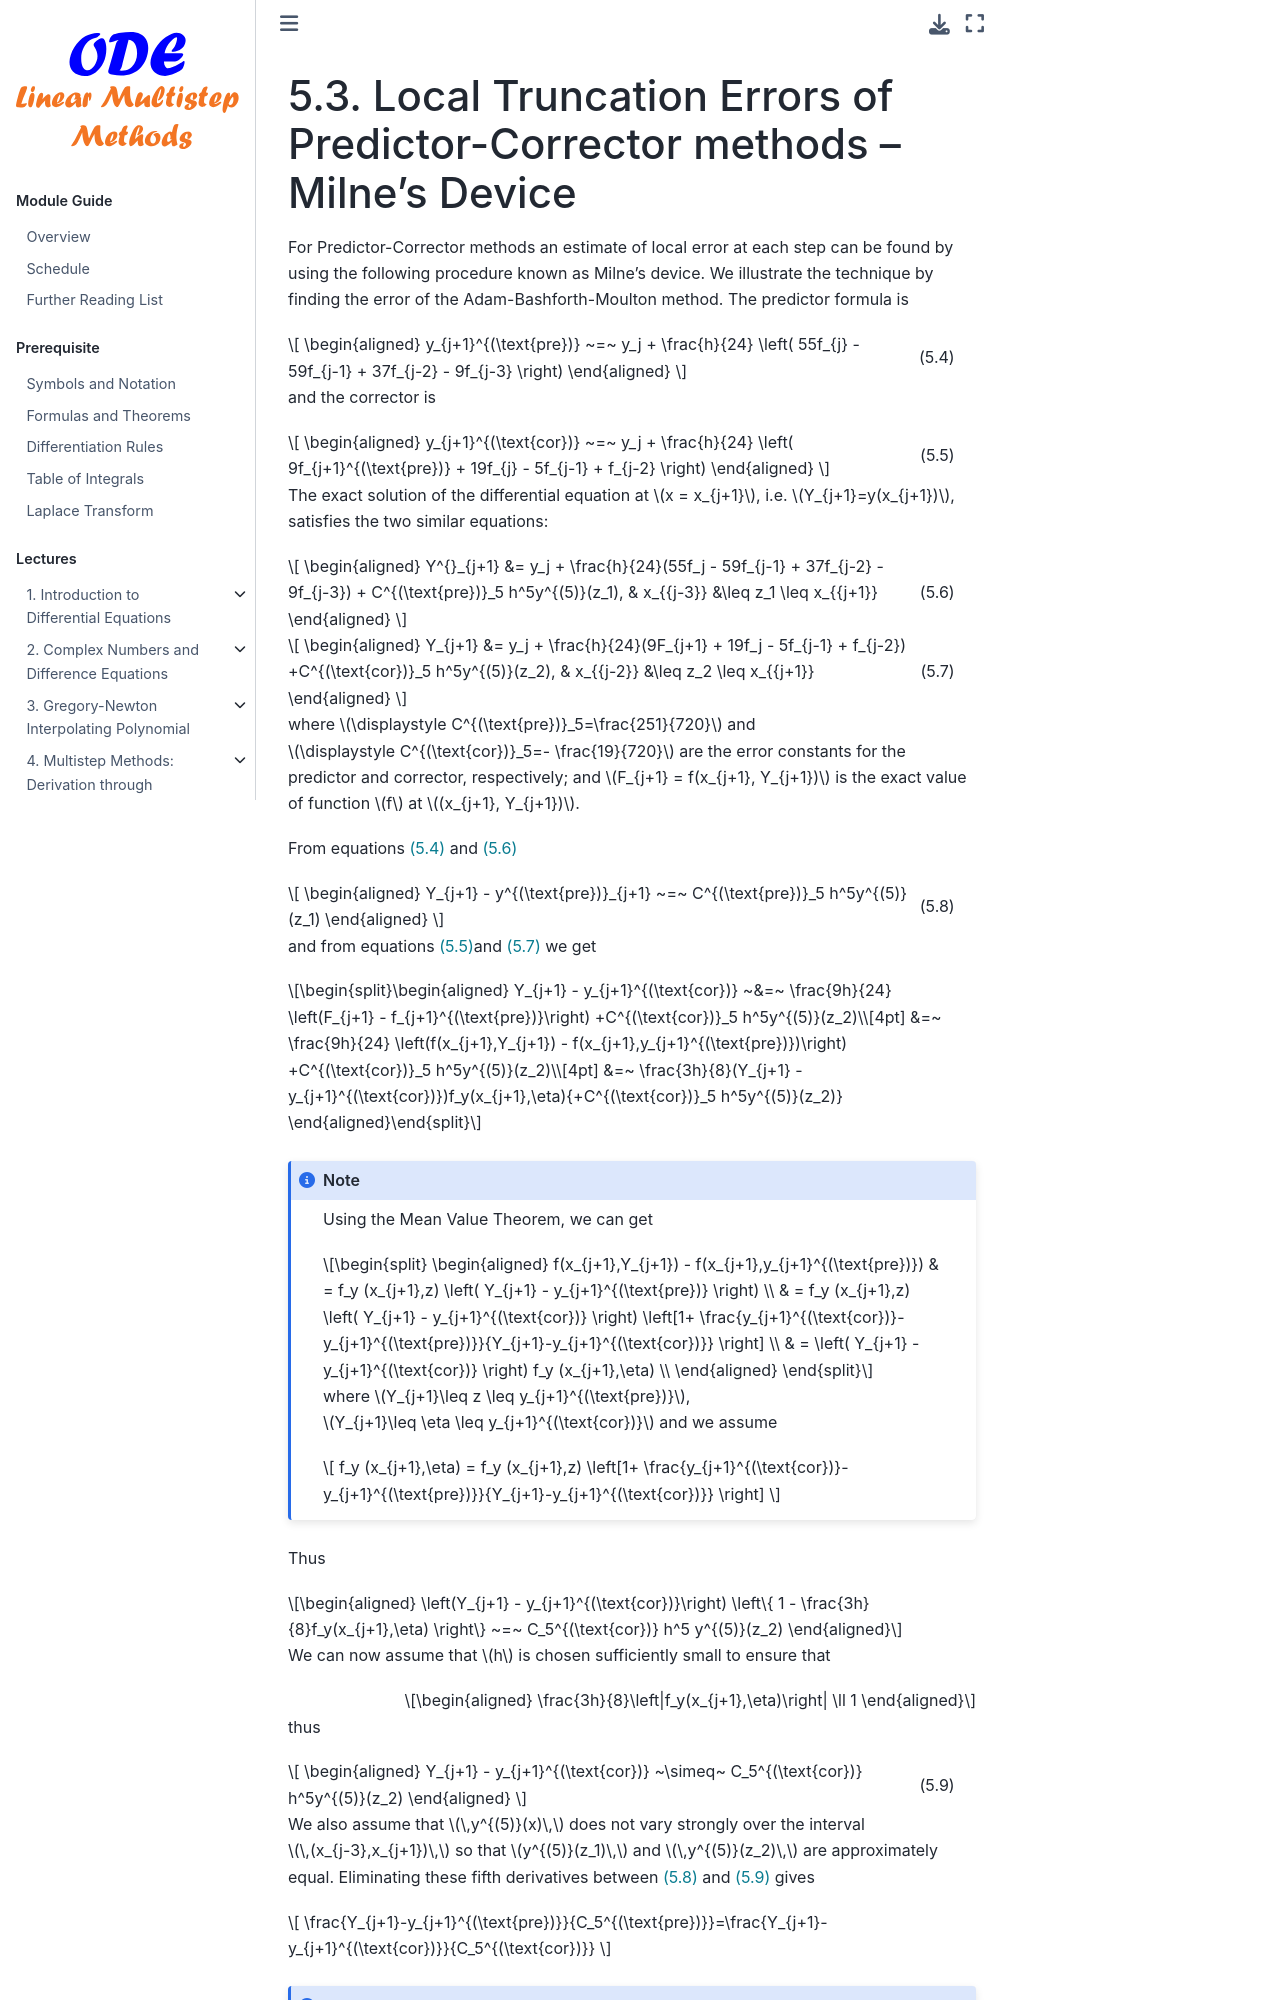

repository: zhihuammu/ODE-book · page: chaps/04/chap04_3_MilineDevice.html · generator: jekyll

# Local Truncation Errors of Predictor-Corrector methods -- Milne's Device

For Predictor-Corrector methods an estimate of local error at each step can be
found by using the following procedure known as {index}`Milne's device`. We
illustrate the technique by finding the error of the
Adam-Bashforth-Moulton method. The predictor formula is


$$
\begin{aligned}
    y_{j+1}^{(\text{pre})} ~=~ y_j + \frac{h}{24} \left(
        55f_{j} - 59f_{j-1} + 37f_{j-2} - 9f_{j-3}
    \right)
\end{aligned}
$$(eq:ch03:3.1)

 and the corrector is 

$$
\begin{aligned}
    y_{j+1}^{(\text{cor})} ~=~ y_j + \frac{h}{24} \left(
        9f_{j+1}^{(\text{pre})} + 19f_{j} - 5f_{j-1} + f_{j-2}
    \right)    
\end{aligned}
$$(eq:ch03:3.2)

 The exact solution of the differential equation at
$x = x_{j+1}$, i.e. $Y_{j+1}=y(x_{j+1})$, satisfies the two similar equations:


$$
\begin{aligned}
    Y^{}_{j+1} &= y_j
    + \frac{h}{24}(55f_j - 59f_{j-1} + 37f_{j-2} - 9f_{j-3})
    + C^{(\text{pre})}_5 h^5y^{(5)}(z_1), & x_{{j-3}} &\leq z_1 \leq x_{{j+1}}
\end{aligned}
$$(eq:ch03:3.3)

$$
\begin{aligned}
    Y_{j+1} &= y_j
    + \frac{h}{24}(9F_{j+1} + 19f_j - 5f_{j-1} + f_{j-2})
    +C^{(\text{cor})}_5 h^5y^{(5)}(z_2), & x_{{j-2}} &\leq z_2 \leq x_{{j+1}}    
\end{aligned}
$$(eq:ch03:3.4)

where $\displaystyle C^{(\text{pre})}_5=\frac{251}{720}$ and $\displaystyle  C^{(\text{cor})}_5=- \frac{19}{720}$ are the error constants for the predictor and corrector, respectively; and $F_{j+1} = f(x_{j+1}, Y_{j+1})$ is the exact value of function $f$ at $(x_{j+1}, Y_{j+1})$.

From equations {eq}`eq:ch03:3.1` and {eq}`eq:ch03:3.3` 

$$
\begin{aligned}
    Y_{j+1} - y^{(\text{pre})}_{j+1} ~=~ C^{(\text{pre})}_5 h^5y^{(5)}(z_1)
\end{aligned}
$$(eq:ch03:3.5)

and from equations {eq}`eq:ch03:3.2`and {eq}`eq:ch03:3.4` we get

$$

\begin{aligned}
    Y_{j+1} - y_{j+1}^{(\text{cor})} ~&=~  \frac{9h}{24}
    \left(F_{j+1} - f_{j+1}^{(\text{pre})}\right) +C^{(\text{cor})}_5 h^5y^{(5)}(z_2)\\[4pt]    
    &=~ \frac{9h}{24}
    \left(f(x_{j+1},Y_{j+1}) - f(x_{j+1},y_{j+1}^{(\text{pre})})\right) +C^{(\text{cor})}_5 h^5y^{(5)}(z_2)\\[4pt]
    &=~ \frac{3h}{8}(Y_{j+1} - y_{j+1}^{(\text{cor})})f_y(x_{j+1},\eta){+C^{(\text{cor})}_5 h^5y^{(5)}(z_2)}
\end{aligned}

$$

:::{note} 
:class: dropdown
Using the Mean Value Theorem, we can get

$$
\begin{aligned}
f(x_{j+1},Y_{j+1}) - f(x_{j+1},y_{j+1}^{(\text{pre})}) 
& = f_y (x_{j+1},z) \left( Y_{j+1} - y_{j+1}^{(\text{pre})} \right) \\
& = f_y (x_{j+1},z) \left( Y_{j+1} - y_{j+1}^{(\text{cor})} \right)  \left[1+ \frac{y_{j+1}^{(\text{cor})}-y_{j+1}^{(\text{pre})}}{Y_{j+1}-y_{j+1}^{(\text{cor})}}   \right] \\
& = \left( Y_{j+1} - y_{j+1}^{(\text{cor})} \right)  f_y (x_{j+1},\eta)   \\
\end{aligned}
$$

where $Y_{j+1}\leq z \leq y_{j+1}^{(\text{pre})}$, $Y_{j+1}\leq \eta \leq y_{j+1}^{(\text{cor})}$ and we assume

$$
f_y (x_{j+1},\eta) = f_y (x_{j+1},z) \left[1+ \frac{y_{j+1}^{(\text{cor})}-y_{j+1}^{(\text{pre})}}{Y_{j+1}-y_{j+1}^{(\text{cor})}}   \right]
$$

:::


<!-- and using the mean value theorem

 assuming that $\displaystyle \,f_y(x_{j+1},\eta) = \frac{\partial f}{\partial y} =
\frac{f(x_{j+1},Y_{j+1}) - f(x_{j+1},y_{j+1}^{(\text{pre})})}{(Y_{j+1} - y_{j+1}^{(\text{cor})})}\,$
and $\,Y_{j+1} \leq \eta \leq y_{j+1}\,$.  -->

Thus 

$$

\begin{aligned}
    \left(Y_{j+1} - y_{j+1}^{(\text{cor})}\right) \left\{
        1 - \frac{3h}{8}f_y(x_{j+1},\eta)
    \right\} ~=~ C_5^{(\text{cor})} h^5 y^{(5)}(z_2)
\end{aligned}

$$

 We can now assume that $h$ is chosen sufficiently small
to ensure that 

$$

\begin{aligned}
    \frac{3h}{8}\left|f_y(x_{j+1},\eta)\right| \ll 1
\end{aligned}

$$

 thus 

$$
\begin{aligned}
    Y_{j+1} - y_{j+1}^{(\text{cor})} ~\simeq~ C_5^{(\text{cor})} h^5y^{(5)}(z_2)  
\end{aligned}
$$(eq:ch03:3.6)
